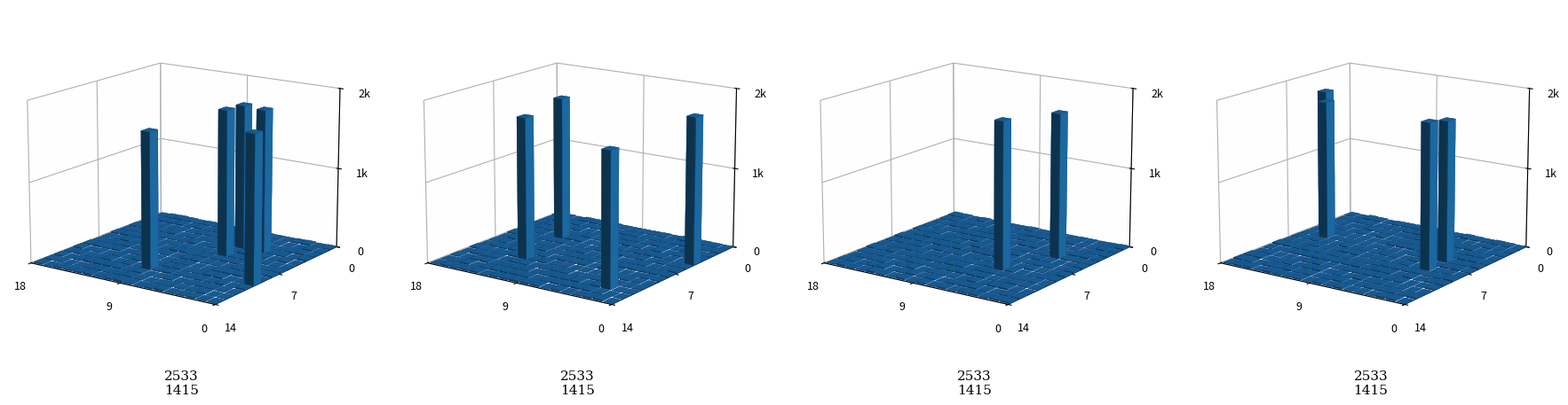

Generate this figure with matplotlib:
import numpy as np
import matplotlib.pyplot as plt
from mpl_toolkits.mplot3d import Axes3D

def generate_sparse_activation_data(num_layers, num_neurons, seed, num_peaks=3):
    """
    生成稀疏激活数据 - 完全模仿参考图的模式
    """
    np.random.seed(seed)
    z_data = np.zeros((num_layers, num_neurons))

    # 大部分值都非常接近0，几乎看不见
    for i in range(num_layers):
        for j in range(num_neurons):
            z_data[i, j] = np.random.uniform(0, 20)

    # 随机设置几个高峰
    for _ in range(num_peaks):
        i = np.random.randint(0, num_layers)
        j = np.random.randint(0, num_neurons)
        z_data[i, j] = np.random.uniform(1900, 2100)

    return z_data

def create_subplot_exact_style(ax, z_data, label_text=None):
    """
    创建和参考图完全一样风格的3D柱状图
    """
    num_layers, num_neurons = z_data.shape

    x_pos = []
    y_pos = []
    z_pos = []
    dx = []
    dy = []
    dz = []

    for i in range(num_layers):
        for j in range(num_neurons):
            x_pos.append(i)
            y_pos.append(j)
            z_pos.append(0)
            dx.append(0.85)
            dy.append(0.85)
            dz.append(z_data[i, j])

    # 使用标准蓝色
    color = '#1f77b4'

    # 绘制3D柱状图
    ax.bar3d(x_pos, y_pos, z_pos, dx, dy, dz,
             color=color,
             shade=True,
             alpha=0.95,
             edgecolor='#0d47a1',
             linewidth=0.15)

    # 设置视角 - 完全匹配参考图
    ax.view_init(elev=15, azim=125)

    # 设置网格
    ax.grid(True, linestyle='-', alpha=0.4, linewidth=0.5)

    # 设置背景
    ax.xaxis.pane.fill = True
    ax.yaxis.pane.fill = True
    ax.zaxis.pane.fill = True
    ax.xaxis.pane.set_alpha(0.02)
    ax.yaxis.pane.set_alpha(0.02)
    ax.zaxis.pane.set_alpha(0.02)

    # 设置轴范围
    ax.set_xlim(0, num_layers)
    ax.set_ylim(0, num_neurons)
    max_z = np.max(z_data) if np.max(z_data) > 0 else 2000
    ax.set_zlim(0, max_z * 1.1)

    # 设置Z轴刻度为 0, 1k, 2k 格式
    z_max = max_z * 1.1
    ax.set_zticks([0, z_max/2, z_max])
    ax.set_zticklabels(['0', f'{int(z_max/2000)}k', f'{int(z_max/1000)}k'])

    # 简化X、Y轴刻度
    ax.set_xticks([0, num_layers//2, num_layers])
    ax.set_yticks([0, num_neurons//2, num_neurons])

    # 设置刻度字体大小
    ax.tick_params(axis='both', which='major', labelsize=9)

    # 移除轴标签
    ax.set_xlabel('')
    ax.set_ylabel('')
    ax.set_zlabel('')

    # 添加底部标签
    if label_text:
        ax.text2D(0.5, -0.05, label_text,
                  transform=ax.transAxes,
                  fontsize=11,
                  ha='center',
                  va='top',
                  family='serif')

def generate_four_panel_exact():
    """
    生成4个面板，完全模仿参考图
    """
    # 创建图形
    fig = plt.figure(figsize=(18, 4.5), dpi=150)

    # 定义标签
    labels = ['2533\n1415', '2533\n1415', '2533\n1415', '2533\n1415']

    # 参数设置 - 完全匹配参考图
    num_layers = 18
    num_neurons = 14

    for i in range(4):
        ax = fig.add_subplot(1, 4, i+1, projection='3d')

        # 生成数据，完全模仿参考图的峰值分布
        # 第1个图：多个峰值，第2个图：中等峰值，第3个图：少量峰值，第4个图：中等峰值
        num_peaks = [5, 4, 2, 4][i]
        z_data = generate_sparse_activation_data(num_layers, num_neurons, seed=100+i*10, num_peaks=num_peaks)

        # 创建子图
        create_subplot_exact_style(ax, z_data, label_text=labels[i])

    # 调整子图间距
    plt.subplots_adjust(left=0.02, right=0.98, bottom=0.05, top=0.95, wspace=0.15)

    # 保存图表
    output_file = 'exact_style_4panel.png'
    plt.savefig(output_file, dpi=150, bbox_inches='tight', facecolor='white')
    print(f"完全复刻版图表已保存到: {output_file}")

    plt.close()

if __name__ == "__main__":
    print("生成和参考图完全一样的4面板3D可视化...")
    generate_four_panel_exact()
    print("完成！")
